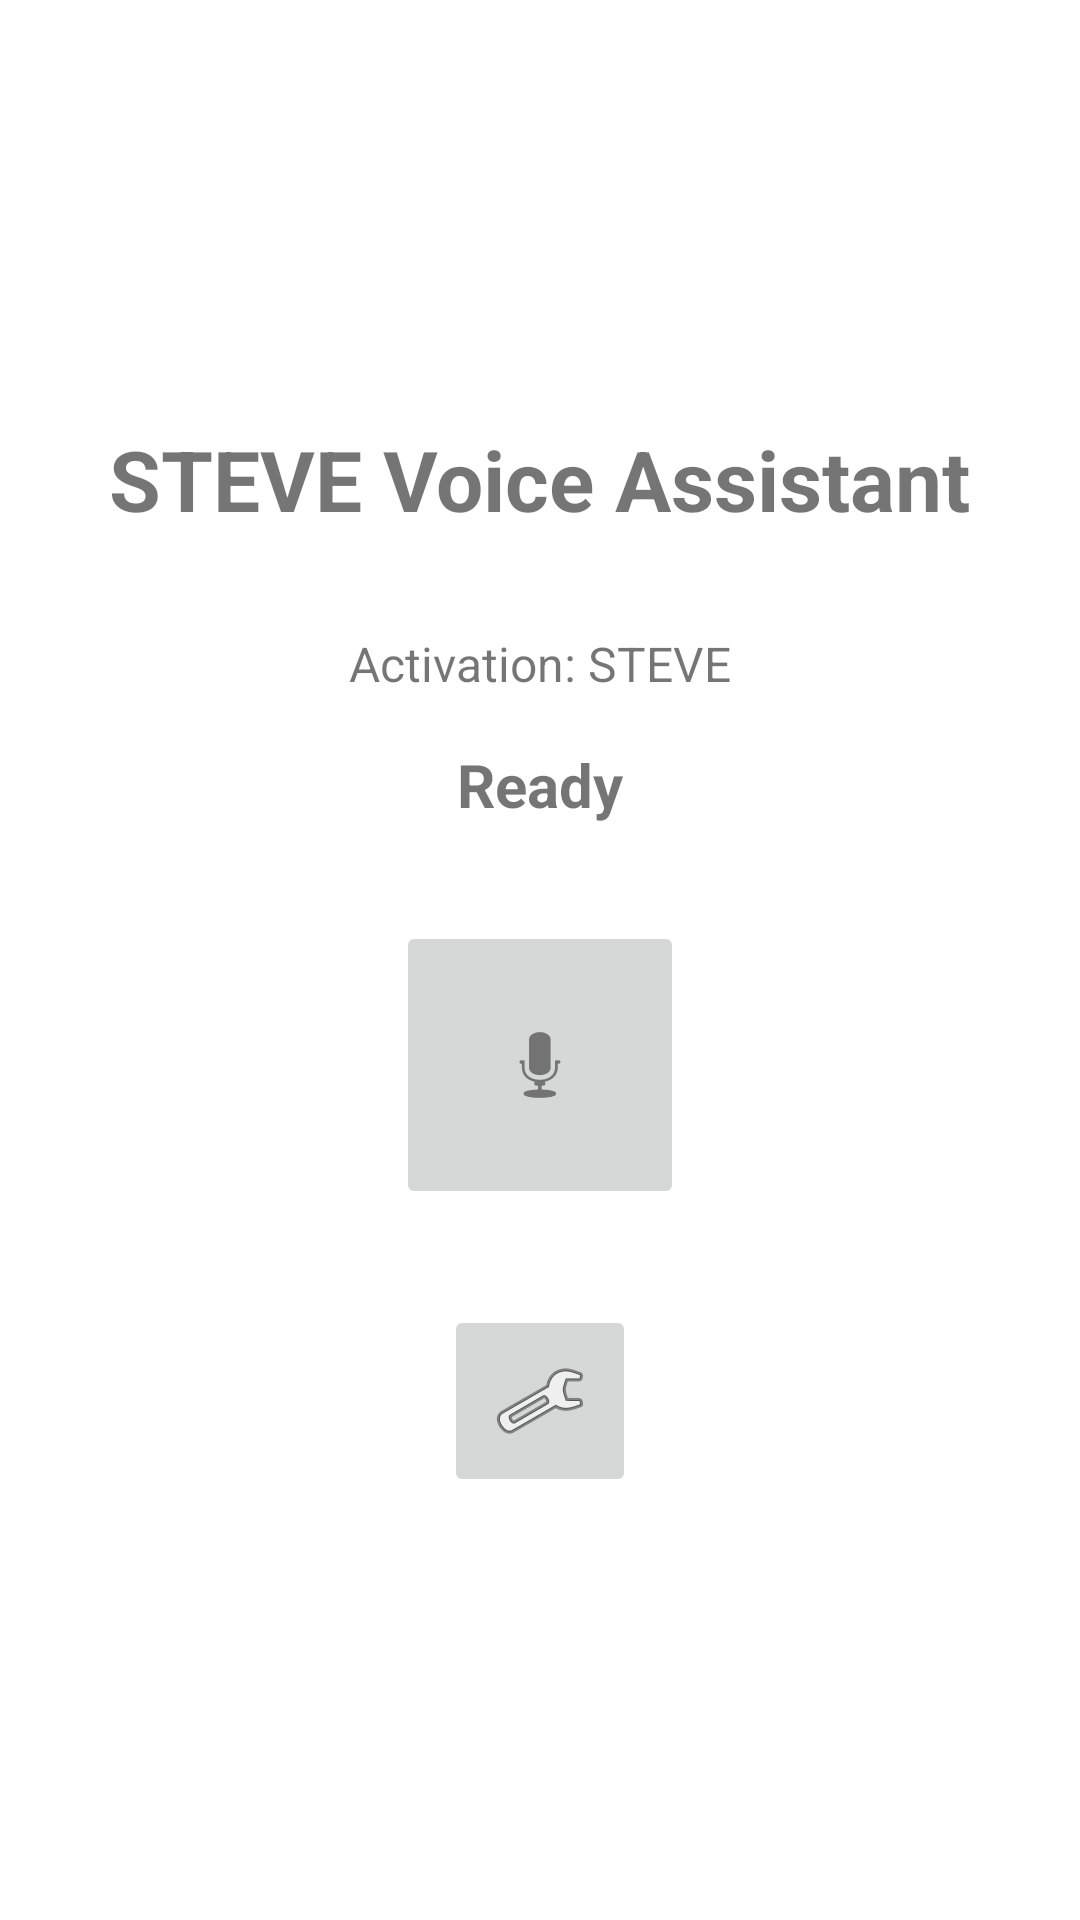

Reconstruct the res/layout file that produces this screen, plus the resources it refers to.
<!-- AndroidManifest.xml: application theme Theme.SteveVoiceAssistant -->
<!-- res/layout/activity_main.xml -->
<?xml version="1.0" encoding="utf-8"?>
<LinearLayout xmlns:android="http://schemas.android.com/apk/res/android"
    xmlns:app="http://schemas.android.com/apk/res-auto"
    android:layout_width="match_parent"
    android:layout_height="match_parent"
    android:orientation="vertical"
    android:padding="16dp"
    android:gravity="center">

    <TextView
        android:id="@+id/appTitle"
        android:layout_width="wrap_content"
        android:layout_height="wrap_content"
        android:text="STEVE Voice Assistant"
        android:textSize="28sp"
        android:textStyle="bold"
        android:layout_marginBottom="32dp" />

    <TextView
        android:id="@+id/activationNameText"
        android:layout_width="wrap_content"
        android:layout_height="wrap_content"
        android:text="Activation: STEVE"
        android:textSize="16sp"
        android:layout_marginBottom="16dp" />

    <TextView
        android:id="@+id/statusText"
        android:layout_width="wrap_content"
        android:layout_height="wrap_content"
        android:text="Ready"
        android:textSize="20sp"
        android:textStyle="bold"
        android:layout_marginBottom="32dp" />

    <ImageButton
        android:id="@+id/micButton"
        android:layout_width="96dp"
        android:layout_height="96dp"
        android:scaleType="centerInside"
        android:contentDescription="Microphone button"
        android:layout_marginBottom="32dp"
        app:srcCompat="@android:drawable/ic_btn_speak_now" />

    <ImageButton
        android:id="@+id/settingsButton"
        android:layout_width="64dp"
        android:layout_height="64dp"
        android:scaleType="centerInside"
        android:contentDescription="Settings button"
        app:srcCompat="@android:drawable/ic_menu_preferences" />

</LinearLayout>
<!-- resources referenced by this layout -->
<resources>
  <style name="Theme.SteveVoiceAssistant" parent="Theme.MaterialComponents.DayNight.DarkActionBar" />
</resources>
